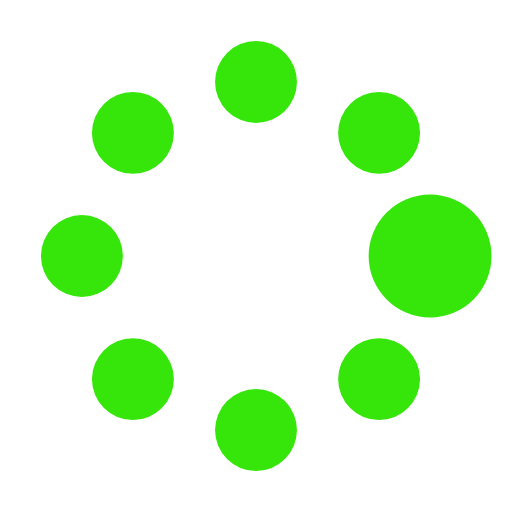
t = 0.00 s
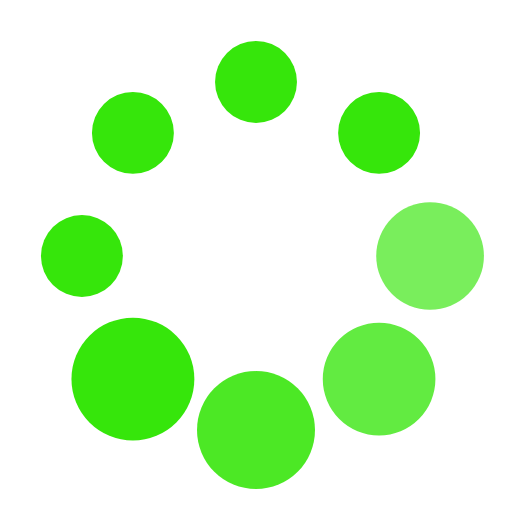
t = 0.37 s
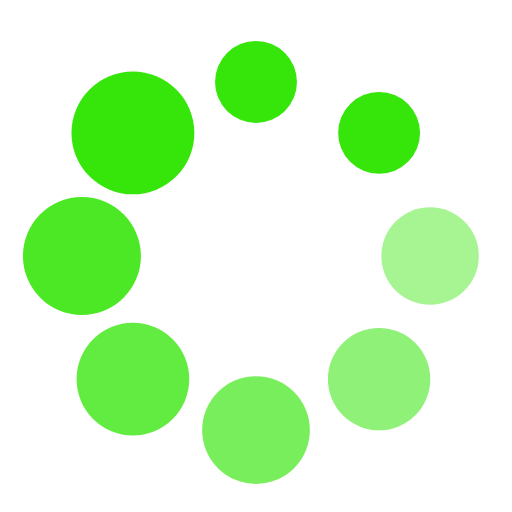
t = 0.62 s
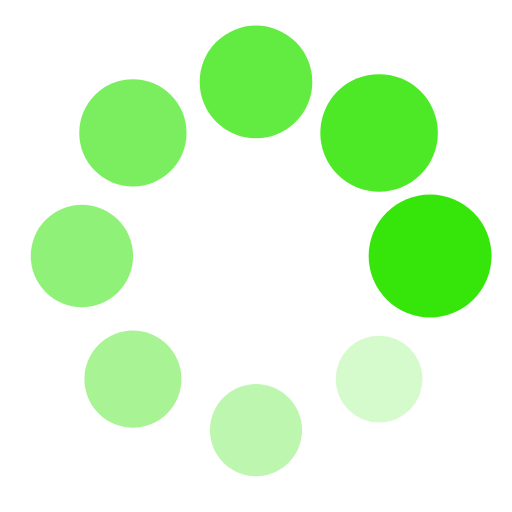
t = 1.00 s
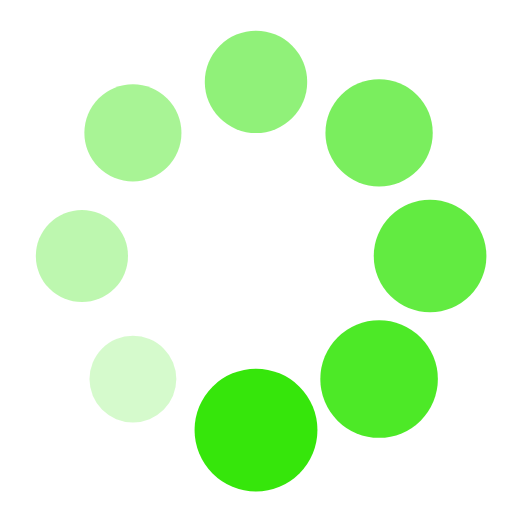
t = 1.25 s
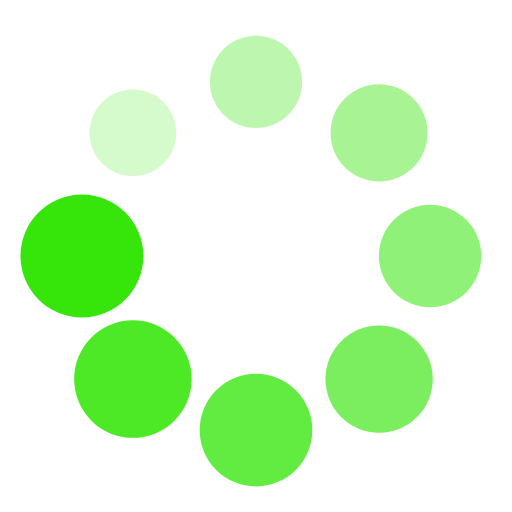
t = 1.50 s

The animated SVG that drew these frames (rendered in a browser with its animation timeline set to each time). Animation: 16 SMIL elements (animate=8,animateTransform=8); one cycle of 1.87 s, repeats indefinitely.

<?xml version="1.0" encoding="utf-8"?>
<svg width='32px' height='32px' xmlns="http://www.w3.org/2000/svg" viewBox="0 0 100 100" preserveAspectRatio="xMidYMid" class="uil-spin">
  <rect x="0" y="0" width="100" height="100" fill="none" class="bk"></rect>
  <g transform="translate(50 50)">
    <g transform="rotate(0) translate(34 0)">
      <circle cx="0" cy="0" r="8" fill="#36e60b">
        <animate attributeName="opacity" from="1" to="0.1" begin="0s" dur="1s" repeatCount="indefinite"></animate>
        <animateTransform attributeName="transform" type="scale" from="1.5" to="1" begin="0s" dur="1s" repeatCount="indefinite"></animateTransform>
      </circle>
    </g>
    <g transform="rotate(45) translate(34 0)">
      <circle cx="0" cy="0" r="8" fill="#36e60b">
        <animate attributeName="opacity" from="1" to="0.1" begin="0.12s" dur="1s" repeatCount="indefinite"></animate>
        <animateTransform attributeName="transform" type="scale" from="1.5" to="1" begin="0.12s" dur="1s" repeatCount="indefinite"></animateTransform>
      </circle>
    </g>
    <g transform="rotate(90) translate(34 0)">
      <circle cx="0" cy="0" r="8" fill="#36e60b">
        <animate attributeName="opacity" from="1" to="0.1" begin="0.25s" dur="1s" repeatCount="indefinite"></animate>
        <animateTransform attributeName="transform" type="scale" from="1.5" to="1" begin="0.25s" dur="1s" repeatCount="indefinite"></animateTransform>
      </circle>
    </g>
    <g transform="rotate(135) translate(34 0)">
      <circle cx="0" cy="0" r="8" fill="#36e60b">
        <animate attributeName="opacity" from="1" to="0.1" begin="0.37s" dur="1s" repeatCount="indefinite"></animate>
        <animateTransform attributeName="transform" type="scale" from="1.5" to="1" begin="0.37s" dur="1s" repeatCount="indefinite"></animateTransform>
      </circle>
    </g>
    <g transform="rotate(180) translate(34 0)">
      <circle cx="0" cy="0" r="8" fill="#36e60b">
        <animate attributeName="opacity" from="1" to="0.1" begin="0.5s" dur="1s" repeatCount="indefinite"></animate>
        <animateTransform attributeName="transform" type="scale" from="1.5" to="1" begin="0.5s" dur="1s" repeatCount="indefinite"></animateTransform>
      </circle>
    </g>
    <g transform="rotate(225) translate(34 0)">
      <circle cx="0" cy="0" r="8" fill="#36e60b">
        <animate attributeName="opacity" from="1" to="0.1" begin="0.62s" dur="1s" repeatCount="indefinite"></animate>
        <animateTransform attributeName="transform" type="scale" from="1.5" to="1" begin="0.62s" dur="1s" repeatCount="indefinite"></animateTransform>
      </circle>
    </g>
    <g transform="rotate(270) translate(34 0)">
      <circle cx="0" cy="0" r="8" fill="#36e60b">
        <animate attributeName="opacity" from="1" to="0.1" begin="0.75s" dur="1s" repeatCount="indefinite"></animate>
        <animateTransform attributeName="transform" type="scale" from="1.5" to="1" begin="0.75s" dur="1s" repeatCount="indefinite"></animateTransform>
      </circle>
    </g>
    <g transform="rotate(315) translate(34 0)">
      <circle cx="0" cy="0" r="8" fill="#36e60b">
        <animate attributeName="opacity" from="1" to="0.1" begin="0.87s" dur="1s" repeatCount="indefinite"></animate>
        <animateTransform attributeName="transform" type="scale" from="1.5" to="1" begin="0.87s" dur="1s" repeatCount="indefinite"></animateTransform>
      </circle>
    </g>
  </g>
</svg>
